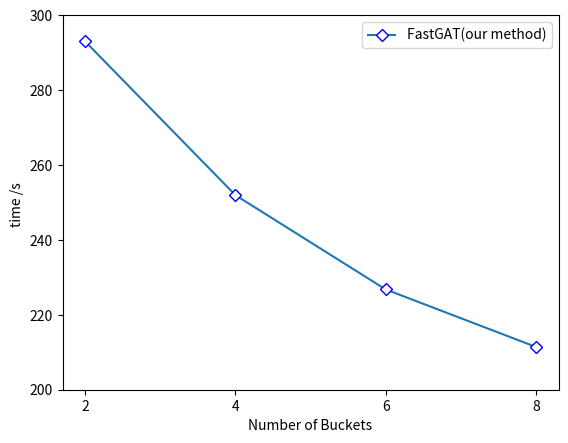

Source code (Python):
from matplotlib import pyplot as plt

nodeVec=[2,4,6,8]
time=[293.0392,251.9738,226.7881,211.4224]
# GAT_m=[0.8,14.1,56.6,81.5]
# nodeVecSpecial=[1000,5000,10000,12000]

xshow=nodeVec
yshow=[200,220,240,260,280,300]

plt.plot(nodeVec,time,marker='D',mec='b',mfc='w',label='FastGAT(our method)')
# plt.plot(nodeVecSpecial,GAT_m,marker='*',mec='b',ms=10,label='GAT(baseline)')
plt.legend()
plt.xticks(xshow)

# plt.margins(0)

plt.subplots_adjust(bottom=0.10)
plt.xlabel('Number of Buckets') #X轴标签
plt.ylabel("time /s ") #Y轴标签
plt.yticks(yshow)

plt.savefig('./cora_bucket.png',dpi=1000)
